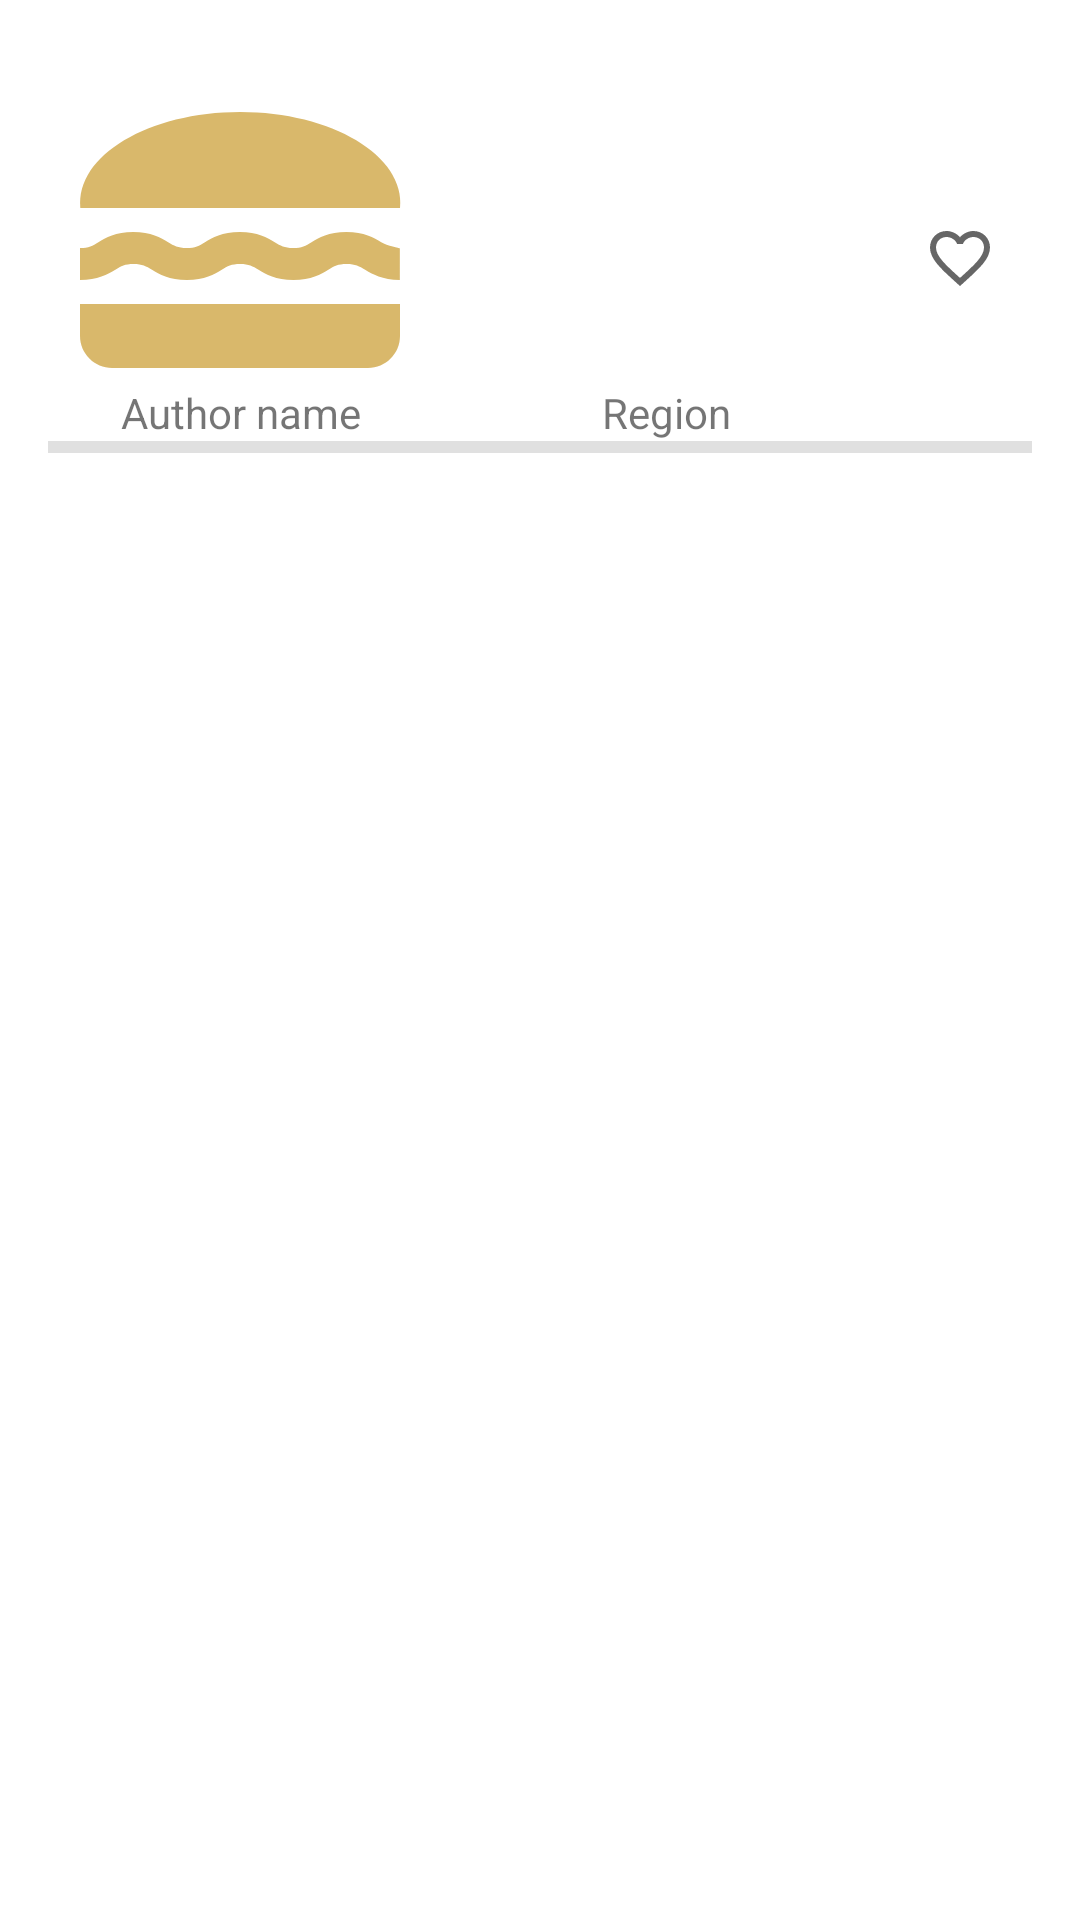

This screen was rendered from an Android layout file. Write that file and the resources it references.
<!-- AndroidManifest.xml: application theme Theme.NeRecipe -->
<!-- res/layout/recipe.xml -->
<?xml version="1.0" encoding="utf-8"?>
<androidx.constraintlayout.widget.ConstraintLayout xmlns:android="http://schemas.android.com/apk/res/android"
    xmlns:app="http://schemas.android.com/apk/res-auto"
    xmlns:tools="http://schemas.android.com/tools"
    android:layout_width="match_parent"
    android:layout_height="wrap_content"
    android:padding="@dimen/common_spacing">

    <ImageView
        android:id="@+id/dish_picture"
        android:layout_width="@dimen/recipe_avatar_size"
        android:layout_height="@dimen/recipe_avatar_size"
        android:contentDescription="@string/avatar_description"
        android:src="@drawable/ic_dish"
        app:layout_constraintStart_toStartOf="parent"
        app:layout_constraintTop_toTopOf="parent"
        tools:ignore="ImageContrastCheck"
        tools:srcCompat="@drawable/ic_dish" />

    <androidx.appcompat.widget.AppCompatTextView
        android:id="@+id/title"
        android:layout_width="150dp"
        android:layout_height="60dp"
        android:layout_marginStart="@dimen/small_spacing"
        android:layout_marginEnd="@dimen/common_spacing"
        android:ellipsize="end"
        android:fontFamily="casual"
        android:gravity="center"
        android:singleLine="false"
        android:textColor="#F44336"
        android:textSize="14sp"
        android:textStyle="bold"
        app:layout_constraintBottom_toTopOf="@id/recipe_description"
        app:layout_constraintEnd_toStartOf="@id/options"
        app:layout_constraintStart_toEndOf="@+id/dish_picture"
        app:layout_constraintTop_toTopOf="parent"
        app:layout_constraintVertical_chainStyle="packed"
        tools:text="@string/recipe_title" />

    <androidx.appcompat.widget.AppCompatTextView
        android:id="@+id/recipe_description"
        android:layout_width="0dp"
        android:layout_height="@dimen/common_spacing_48"
        android:layout_marginTop="@dimen/small_spacing"
        android:ellipsize="end"
        android:singleLine="false"
        android:textSize="12sp"
        app:layout_constraintEnd_toEndOf="@id/title"
        app:layout_constraintHorizontal_bias="1.0"
        app:layout_constraintStart_toStartOf="@id/title"
        app:layout_constraintTop_toBottomOf="@id/title"
        app:layout_constraintVertical_chainStyle="packed"
        tools:text="@string/recipe_description" />

    <com.google.android.material.button.MaterialButton
        android:id="@+id/options"
        style="@style/Widget.AppTheme.OptionsButton"
        android:layout_width="wrap_content"
        android:layout_height="wrap_content"
        android:contentDescription="@string/description_recipe_menu"
        android:minHeight="48dp"
        android:paddingStart="@dimen/icon_button_padding_size"
        app:layout_constraintEnd_toEndOf="parent"
        app:layout_constraintTop_toTopOf="parent"
        tools:ignore="RtlSymmetry" />

    <com.google.android.material.button.MaterialButton
        android:id="@+id/favorite"
        style="@style/Widget.AppTheme.Favorite"
        android:layout_width="wrap_content"
        android:layout_height="wrap_content"
        android:checkable="true"
        android:paddingStart="@dimen/icon_button_padding_size"
        app:layout_constraintEnd_toEndOf="parent"
        app:layout_constraintTop_toBottomOf="@+id/options"
        tools:ignore="RtlSymmetry,TouchTargetSizeCheck"
        tools:text="111" />

    <com.google.android.material.button.MaterialButton
        android:id="@+id/share"
        style="@style/Widget.AppTheme.Share"
        android:layout_width="wrap_content"
        android:layout_height="wrap_content"
        android:paddingStart="@dimen/icon_button_padding_size"
        app:layout_constraintEnd_toEndOf="parent"
        app:layout_constraintTop_toBottomOf="@+id/favorite"
        tools:ignore="RtlSymmetry,TouchTargetSizeCheck"
        tools:text="111" />

    <androidx.constraintlayout.widget.Barrier
        android:id="@+id/headerBarrier"
        android:layout_width="wrap_content"
        android:layout_height="wrap_content"
        app:barrierDirection="bottom"
        app:constraint_referenced_ids="divider, title, authorName,favorite"
        tools:layout_editor_absoluteX="16dp"
        tools:layout_editor_absoluteY="144dp" />

    <TextView
        android:id="@+id/authorName"
        android:layout_width="@dimen/recipe_avatar_size"
        android:layout_height="wrap_content"
        android:layout_marginTop="@dimen/small_spacing"
        android:text="@string/author_name_hint"
        android:gravity="center"
        app:layout_constraintEnd_toEndOf="@+id/dish_picture"
        app:layout_constraintStart_toStartOf="parent"
        app:layout_constraintBottom_toTopOf="@id/divider" />

    <TextView
        android:id="@+id/region"
        android:layout_width="0dp"
        android:layout_height="wrap_content"
        android:text="@string/region"
        android:gravity="center"
        app:layout_constraintBottom_toBottomOf="@id/authorName"
        app:layout_constraintEnd_toEndOf="@+id/recipe_description"
        app:layout_constraintStart_toStartOf="@+id/recipe_description" />

    <View
        android:id="@+id/divider"
        android:layout_width="match_parent"
        android:layout_height="@dimen/small_spacing"
        android:background="?android:attr/listDivider"
        app:layout_constraintTop_toBottomOf="@+id/share"

        tools:layout_editor_absoluteX="16dp" />

</androidx.constraintlayout.widget.ConstraintLayout>
<!-- resources referenced by this layout -->
<resources>
  <dimen name="common_spacing">16dp</dimen>
  <dimen name="common_spacing_48">48dp</dimen>
  <dimen name="icon_button_padding_size">12dp</dimen>
  <dimen name="recipe_avatar_size">128dp</dimen>
  <dimen name="small_spacing">4dp</dimen>
  <string name="author_name_hint">Author name</string>
  <string name="avatar_description">Avatar description </string>
  <string name="description_recipe_menu">Recipe menu</string>
  <string name="recipe_description">Recipe_description. Recipe_description. Recipe_description. Recipe_description</string>
  <string name="recipe_title">Title recipe</string>
  <string name="region">Region</string>
  <style name="Widget.AppTheme.Favorite" parent="Widget.MaterialComponents.Button.TextButton.Icon">
          <item name="icon">@drawable/check_favorites</item>
          <item name="iconTint">@color/favorite_tint</item>
          <item name="android:minWidth">@dimen/icon_button_min_size</item>
          <item name="android:minHeight">@dimen/icon_button_min_size</item>
      </style>
  <style name="Widget.AppTheme.OptionsButton" parent="Widget.MaterialComponents.Button.TextButton.Icon">
          <item name="icon">@drawable/ic_recipe_options</item>
          <item name="iconTint">?attr/colorControlNormal</item>
          <item name="android:minWidth">@dimen/icon_button_min_size</item>
          <item name="android:minHeight">@dimen/icon_button_min_size</item>
      </style>
  <style name="Widget.AppTheme.Share" parent="Widget.MaterialComponents.Button.TextButton.Icon">
          <item name="icon">@drawable/ic_share</item>
          <item name="android:minWidth">@dimen/icon_button_min_size</item>
          <item name="android:minHeight">@dimen/icon_button_min_size</item>
      </style>
  <style name="Theme.NeRecipe" parent="Theme.MaterialComponents.DayNight.DarkActionBar">
          
          <item name="colorPrimary">@color/purple_500</item>
          <item name="colorPrimaryVariant">@color/purple_700</item>
          <item name="colorOnPrimary">@color/white</item>
          
          <item name="colorSecondary">@color/teal_200</item>
          <item name="colorSecondaryVariant">@color/teal_700</item>
          <item name="colorOnSecondary">@color/black</item>
          
          <item name="android:statusBarColor" tools:targetApi="l">?attr/colorPrimaryVariant</item>
          
      </style>
  <!-- drawable check_favorites (drawable) -->
  <?xml version="1.0" encoding="utf-8"?>
  <selector xmlns:android="http://schemas.android.com/apk/res/android">
      <item android:drawable="@drawable/ic_favorite_24" android:state_checked="true" />
      <item android:drawable="@drawable/ic_unfavorite_24" android:state_checked="false" />
      <item android:drawable="@drawable/ic_unfavorite_24"/>
  </selector>
  <dimen name="icon_button_min_size">32dp</dimen>
  <color name="purple_500">#FF6200EE</color>
  <color name="purple_700">#FF3700B3</color>
  <color name="white">#FFFFFFFF</color>
  <color name="teal_200">#FF03DAC5</color>
  <color name="teal_700">#FF018786</color>
  <color name="black">#FF000000</color>
  <!-- drawable ic_favorite_24 (drawable) -->
  <vector
      xmlns:android="http://schemas.android.com/apk/res/android"
      android:width="24dp"
      android:height="24dp"
      android:tint="#DD0303"
      android:viewportHeight="24"
      android:viewportWidth="24">
      <path
          android:fillColor="@android:color/white"
          android:pathData="M12,21.35l-1.45,-1.32C5.4,15.36 2,12.28 2,8.5 2,5.42 4.42,3 7.5,3c1.74,0 3.41,0.81 4.5,2.09C13.09,3.81 14.76,3 16.5,3 19.58,3 22,5.42 22,8.5c0,3.78 -3.4,6.86 -8.55,11.54L12,21.35z"/>
  </vector>
</resources>
